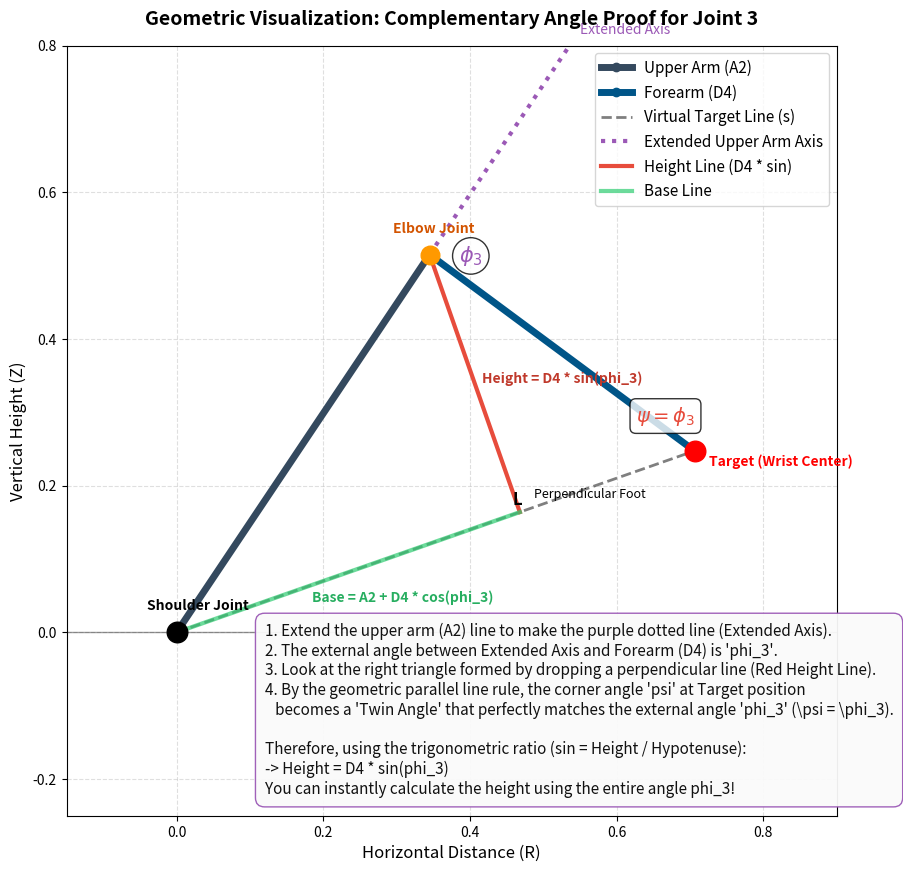

The matplotlib source for this figure:
import numpy as np
import matplotlib.pyplot as plt

# [Kinematic Constants] Doosan m1013 robot dimensions (m)
D1 = 0.1525   # Base height
D2 = 0.0345   # Shoulder offset
A2 = 0.6200   # Upper arm length
D4 = 0.5590   # Forearm length

def plot_pure_complementary_proof(x_target, y_target, z_target):
    # --- Inverse Kinematics (IK) Calculation ---
    r_xy = np.sqrt(x_target**2 + y_target**2)
    R = np.sqrt(r_xy**2 - D2**2)
    Z = z_target - D1
    s_sq = R**2 + Z**2
    s = np.sqrt(s_sq)
    
    # Law of Cosines for Joint 3
    cos_phi3 = (A2**2 + D4**2 - s_sq) / (2 * A2 * D4)
    sin_phi3 = np.sqrt(1 - cos_phi3**2)
    phi3 = np.arctan2(sin_phi3, cos_phi3)
    theta3 = phi3 - np.pi/2 
    
    # Joint 2 Angle
    alpha = np.arctan2(Z, R)
    beta = np.arctan2(D4 * np.sin(theta3 + np.pi/2), A2 + D4 * np.cos(theta3 + np.pi/2))
    theta2 = np.pi/2 - (alpha + beta) 

    # --- Joint Coordinate Points ---
    shoulder = np.array([0.0, 0.0])
    elbow = np.array([A2 * np.sin(theta2), A2 * np.cos(theta2)])
    target = np.array([R, Z])
    
    # --- Perpendicular Foot Calculation ---
    u_s = target / s   # Unit vector of target line
    proj_dist = A2 * np.cos(beta)
    proj_foot = u_s * proj_dist  

    # =====================================================================
    # [Matplotlib Visualization Plot]
    # =====================================================================
    plt.figure(figsize=(14, 10))
    plt.grid(True, linestyle='--', alpha=0.4)
    
    # 1. Robot Linkage (A2, D4)
    plt.plot([shoulder[0], elbow[0]], [shoulder[1], elbow[1]], 'o-', linewidth=5, color='#34495E', label='Upper Arm (A2)')
    plt.plot([elbow[0], target[0]], [elbow[1], target[1]], 'o-', linewidth=5, color='#005588', label='Forearm (D4)')
    
    # 2. Virtual Target Line (s)
    plt.plot([shoulder[0], target[0]], [shoulder[1], target[1]], 'k--', alpha=0.5, linewidth=2, label='Virtual Target Line (s)')
    
    # 3. Extended Upper Arm Line (Purple Dotted Line)
    extended_point = elbow + (elbow / A2) * 0.35 
    plt.plot([elbow[0], extended_point[0]], [elbow[1], extended_point[1]], color='#9B59B6', linewidth=3, linestyle=':', label='Extended Upper Arm Axis')
    
    # 4. Trigonometric Projection Lines
    # ① Red Height Line ➡️ D4 * sin(phi_3)
    plt.plot([elbow[0], proj_foot[0]], [elbow[1], proj_foot[1]], color='#E74C3C', linewidth=3, linestyle='-', label='Height Line (D4 * sin)')
    # ② Green Base Line
    plt.plot([shoulder[0], proj_foot[0]], [shoulder[1], proj_foot[1]], color='#2ECC71', linewidth=3, linestyle='-', alpha=0.7, label='Base Line')

    # 5. Coordinate Axis & Node Markers
    plt.axhline(0, color='black', linewidth=1, alpha=0.4)
    plt.scatter(shoulder[0], shoulder[1], color='black', s=220, zorder=5)
    plt.scatter(elbow[0], elbow[1], color='#FF9900', s=180, zorder=5)
    plt.scatter(target[0], target[1], color='red', s=220, zorder=5)
    
    # =====================================================================
    # 6. Twin Angles Symbol Labeling (배열 인덱스 개별 분리 완료)
    # =====================================================================
    # ① Joint 3 external angle (phi_3)
    plt.text(elbow[0] + 0.04, elbow[1] - 0.01, r"$\phi_3$", fontsize=15, color='#9B59B6', fontweight='bold',
             bbox=dict(facecolor='white', alpha=0.8, boxstyle='circle,pad=0.3'))
    plt.text(extended_point[0] + 0.01, extended_point[1] + 0.01, "Extended Axis", color='#9B59B6', fontsize=10)
    
    # ② Right triangle corner angle (psi = phi_3)
    plt.text(target[0] - 0.08, target[1] + 0.04, r"$\psi = \phi_3$", fontsize=14, color='#E74C3C', fontweight='bold',
             bbox=dict(facecolor='white', alpha=0.8, boxstyle='round,pad=0.3'))
    
    # Right angle marker (L)
    plt.text(proj_foot[0] - 0.01, proj_foot[1] + 0.01, "L", fontsize=12, color='black', fontweight='bold')

    # =====================================================================
    # 7. Pure English Explanation Box (f-string/r-string 완전 분리)
    # =====================================================================
    explanation = (
        "1. Extend the upper arm (A2) line to make the purple dotted line (Extended Axis).\n"
        "2. The external angle between Extended Axis and Forearm (D4) is 'phi_3'.\n"
        "3. Look at the right triangle formed by dropping a perpendicular line (Red Height Line).\n"
        r"4. By the geometric parallel line rule, the corner angle 'psi' at Target position" + "\n"
        r"   becomes a 'Twin Angle' that perfectly matches the external angle 'phi_3' (\psi = \phi_3)." + "\n\n"
        "Therefore, using the trigonometric ratio (sin = Height / Hypotenuse):\n"
        "-> Height = D4 * sin(phi_3)\n"
        "You can instantly calculate the height using the entire angle phi_3!"
    )
    plt.text(0.12, -0.22, explanation, fontsize=11, color='#111111', fontweight='normal',
             bbox=dict(facecolor='#FAFAFA', alpha=0.95, edgecolor='#9B59B6', boxstyle='round,pad=0.6'))

    # Node Labels (배열 인덱스 명시 적용)
    plt.text(shoulder[0] - 0.04, shoulder[1] + 0.03, "Shoulder Joint", fontsize=10, fontweight='bold')
    plt.text(elbow[0] - 0.05, elbow[1] + 0.03, "Elbow Joint", fontsize=10, color='#D35400', fontweight='bold')
    plt.text(target[0] + 0.02, target[1] - 0.02, "Target (Wrist Center)", fontsize=10, color='red', fontweight='bold')
    plt.text(proj_foot[0] + 0.02, proj_foot[1] + 0.02, "Perpendicular Foot", fontsize=9, color='black')

    # Value Link Labels
    mid_h = (elbow + proj_foot) / 2
    mid_b = (shoulder + proj_foot) / 2
    plt.text(mid_h[0] + 0.01, mid_h[1], "Height = D4 * sin(phi_3)", color='#C0392B', fontsize=10, fontweight='bold')
    plt.text(mid_b[0] - 0.05, mid_b[1] - 0.04, "Base = A2 + D4 * cos(phi_3)", color='#27AE60', fontsize=10, fontweight='bold')

    # Title & Axis Options
    plt.title('Geometric Visualization: Complementary Angle Proof for Joint 3', fontsize=14, fontweight='bold', pad=15)
    plt.xlabel('Horizontal Distance (R)', fontsize=12)
    plt.ylabel('Vertical Height (Z)', fontsize=12)
    
    # 1:1 Aspect ratio handling safely
    plt.gca().set_aspect('equal', adjustable='box')
    plt.xlim(-0.15, 0.9)
    plt.ylim(-0.25, 0.8)
    plt.legend(loc='upper right', fontsize=11)
    
    plt.show()

if __name__ == "__main__":
    plot_pure_complementary_proof(x_target=0.5, y_target=0.5, z_target=0.4)
